Run: headless pygame with SDL's dummy video driver; simulated clock (each Clock.tick advances the game by its frame time, no real sleeping); random seed 0; keys injected as events and as key.get_pressed() state; no mouse input.
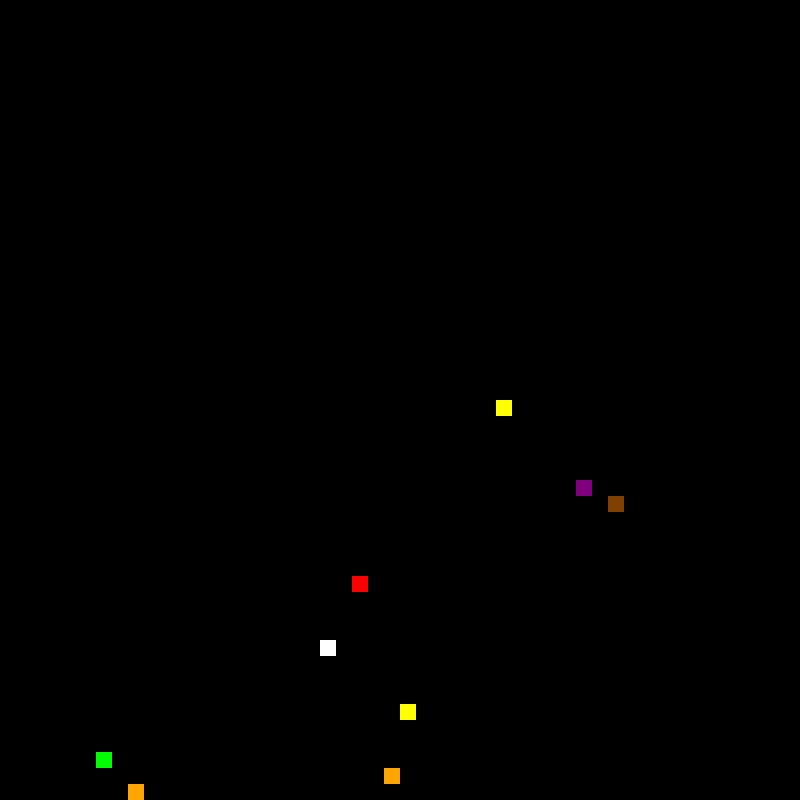
Frame 1 of 4 · flips 1–60 · no input
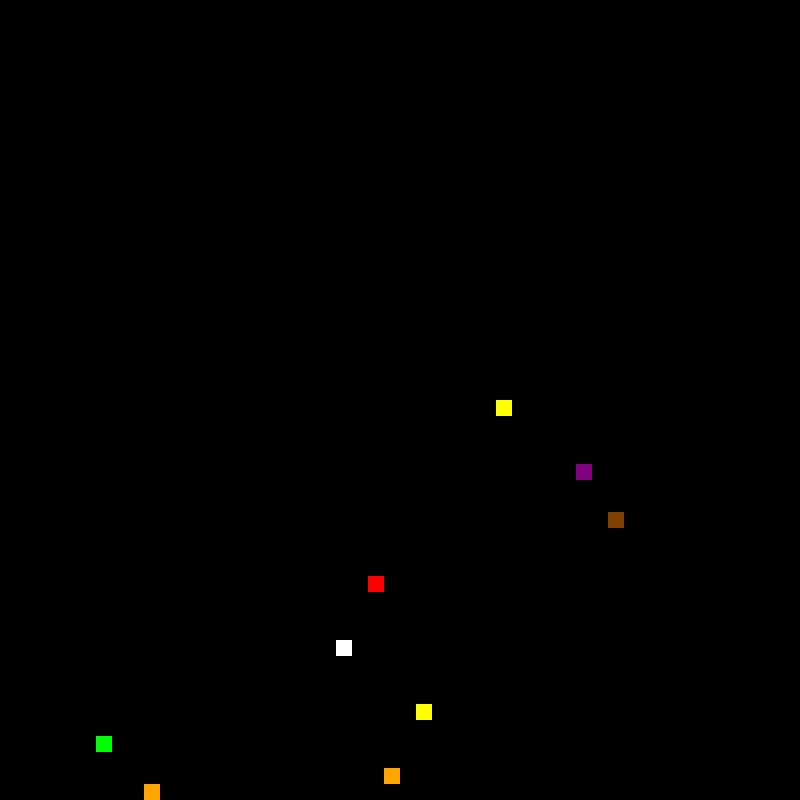
Frame 2 of 4 · flips 61–180 · tapped SPACE, RETURN · held RIGHT (→), D
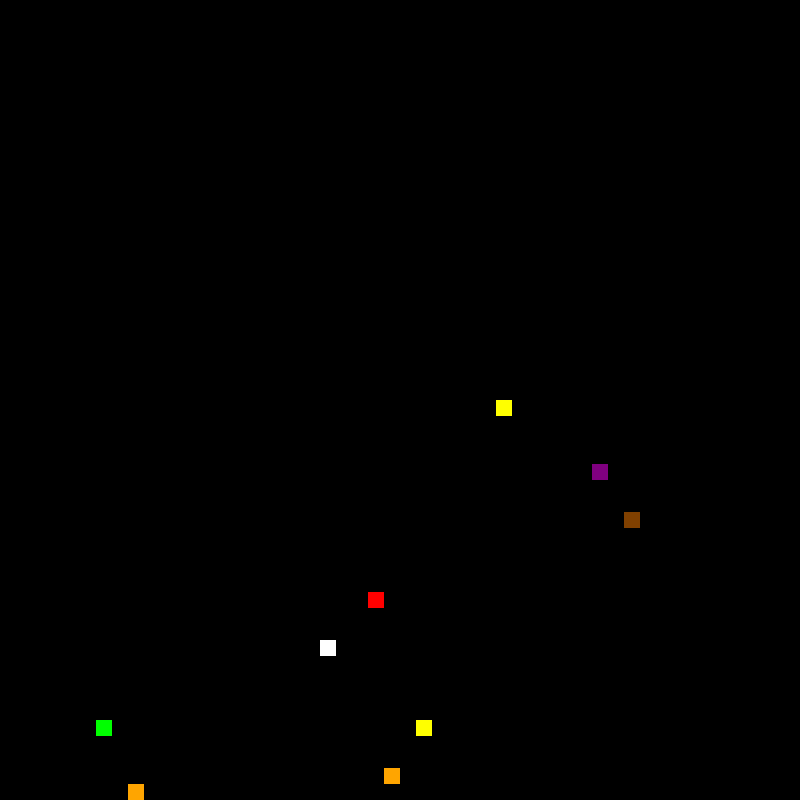
Frame 3 of 4 · flips 181–300 · held DOWN (↓), S
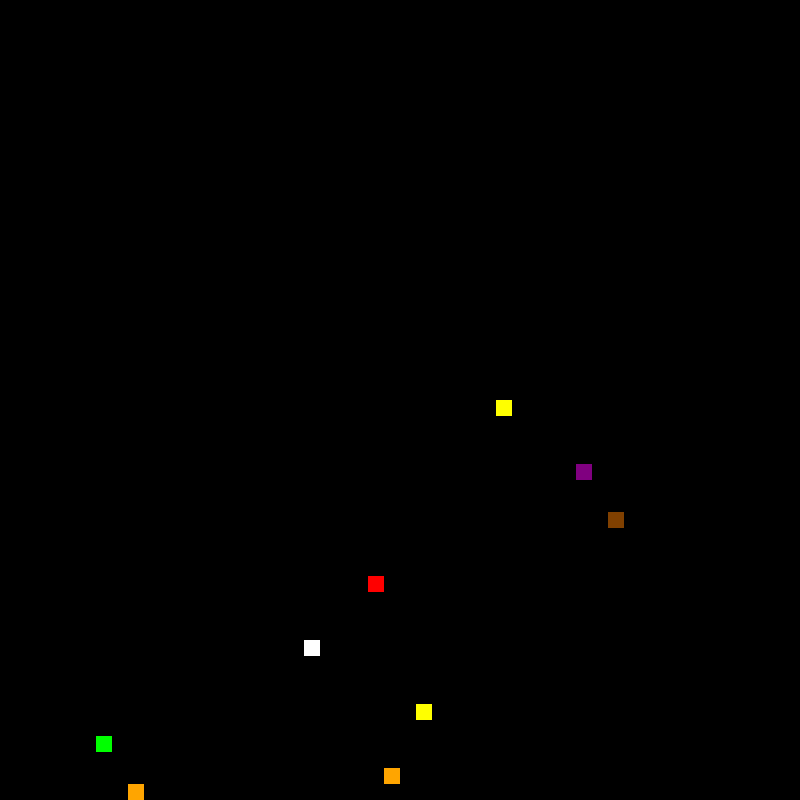
Frame 4 of 4 · flips 301–420 · held LEFT (←), A, UP (↑), W

The pygame program that drew these frames:

import pygame as PY
import random as RA

PY.init()

# Tamaño de pantalla dinámico
pW = 800
pH = 800
screen = PY.display.set_mode((pW, pH))
PY.display.set_caption("Ecosistema Simulator")

# Color de fondo
fondo_color = (0, 0, 0)

class Organismo:
    def __init__(self, posicion, vida, energia, velocidad):
        self.posicion = posicion
        self.vida = vida
        self.energia = energia
        self.velocidad = velocidad

class Animal(Organismo):
    def __init__(self, posicion, vida, energia, velocidad, especie, dieta, ):
        super().__init__(posicion, vida, energia, velocidad)
        self.especie = especie
        self.dieta = dieta

    def moverse(self, direccion, distancia=1):
        # Obtener la posición actual
        x, y = self.posicion

        # Definir los cambios en las coordenadas según la dirección
        if direccion == "arriba":
            nueva_y = max(0, y - distancia)
            nueva_x = x
        elif direccion == "abajo":
            nueva_y = min(nyC - 1, y + distancia)
            nueva_x = x
        elif direccion == "izquierda":
            nueva_x = max(0, x - distancia)
            nueva_y = y
        elif direccion == "derecha":
            nueva_x = min(nxC - 1, x + distancia)
            nueva_y = y
        else:
            # Si la dirección no es válida, no se mueve
            return

        # Actualizar la posición del animal
        self.posicion = (nueva_x, nueva_y)

class Planta(Organismo):
    def __init__(self, posicion, vida, energia, velocidad, tipo_planta):
        super().__init__(posicion, vida, energia, velocidad)
        self.tipo_planta = tipo_planta

    def crecer(self):
        # Incrementar vida y energía de la planta
        self.vida += RA.randint(1, 5)
        self.energia += RA.randint(1, 10)

class Ambiente:
    def __init__(self, fact_ambioticos, eve_climaticos):
        self.fac_ambioticos = fact_ambioticos
        self.eve_climaticos = eve_climaticos

class Ecosistema:
    def __init__(self):
        self.organismos = []
        self.plantas = []
        self.ambiente = None

class Carnivoro(Animal):
    def __init__(self, posicion, vida, energia, velocidad, especie, ):
        super().__init__(posicion, vida, energia, velocidad, especie, "Carnívoro")

class Herbivoro(Animal):
    def __init__(self, posicion, vida, energia, velocidad, especie, ):
        super().__init__(posicion, vida, energia, velocidad, especie, "Herbívoro")

# Parámetros de la matriz
nxC = 50
nyC = 50

# Tamaño de la celda en función del tamaño de la pantalla y la matriz
cH = pW // nxC
cW = pH // nyC

# Dividir la matriz en cuatro regiones
mX = nxC // 2
mY = nyC // 2

# Inicializar matriz con una lista vacía para cada celda
matriz_espacial = [[[] for _ in range(nxC)] for _ in range(nyC)]

# Definir tipos de plantas y sus colores
tipos_de_plantas = {
    "Flor": (255, 0, 0),          # Rojo
    "Arbusto": (0, 255, 0),       # Verde
    "Hierba": (0, 0, 255),        # Azul
    "Árbol Pequeño": (255, 255, 0),  # Amarillo
    "Árbol Grande": (255, 165, 0)    # Naranja
}

# Definir tipos de animales y sus colores
tipos_de_animales = {
    "León": (255, 0, 0),        # Rojo
    "Tigre": (255, 165, 0),     # Naranja
    "Leopardo": (0, 0, 0),      # Blanco y negro
    "Lobo": (0, 255, 0),        # Verde
    "Oso": (150, 75, 0),        # Marrón
    "Vaca": (255, 255, 255),    # Blanco
    "Cabra": (128, 0, 128),     # Púrpura
    "Cebra": (0, 0, 0),         # Blanco y negro
    "Jirafa": (255, 255, 0),    # Amarillo
    "Elefante": (128, 64, 0)    # Marrón oscuro
}

tipos_de_biomas = {
    "Bosque": (34, 139, 34),     # Verde oscuro
    "Pradera": (154, 205, 50),   # Verde claro
    "Desierto": (244, 164, 96),  # Marrón claro
    # Agrega más tipos de biomas si es necesario
}


class PintaPlanta(Planta):
    def __init__(self):
        # Generar posición aleatoria
        posicion = (RA.randint(0, nxC - 1), RA.randint(0, nyC - 1))
        vida = RA.randint(50, 100)
        energia = RA.randint(20, 50)
        velocidad = RA.uniform(0.5, 2.0)
        tipo_planta = RA.choice(list(tipos_de_plantas.keys()))

        super().__init__(posicion, vida, energia, velocidad, tipo_planta)

class PintaCarnivoro(Carnivoro):
    def __init__(self, especie):
        # Generar posición aleatoria
        posicion = (RA.randint(0, nxC - 1), RA.randint(0, nyC - 1))
        vida = RA.randint(50, 100)
        energia = RA.randint(20, 50)
        velocidad = RA.uniform(5, 2)
        super().__init__(posicion, vida, energia, velocidad, especie)

class PintaHerbivoro(Herbivoro):
    def __init__(self, especie):
        # Generar posición aleatoria
        posicion = (RA.randint(0, nxC - 1), RA.randint(0, nyC - 1))
        vida = RA.randint(50, 100)
        energia = RA.randint(20, 50)
        velocidad = RA.uniform(5, 2)
        super().__init__(posicion, vida, energia, velocidad, especie)

num_plantas = 2
num_carnivoros = 4
num_herbivoros = 5

# Crear plantas
plantas = [PintaPlanta() for _ in range(num_plantas)]

# Crear carnívoros
carnivoros = [PintaCarnivoro("León"), PintaCarnivoro("Tigre"), PintaCarnivoro("Leopardo"), PintaCarnivoro("Lobo"), PintaCarnivoro("Oso")][:num_carnivoros]

# Crear herbívoros
herbivoros = [PintaHerbivoro("Vaca"), PintaHerbivoro("Cabra"), PintaHerbivoro("Cebra"), PintaHerbivoro("Jirafa"), PintaHerbivoro("Elefante")][:num_herbivoros]

# Colocar las plantas en la matriz
for planta in plantas:
    matriz_espacial[planta.posicion[1]][planta.posicion[0]].append(planta)

# Colocar los carnívoros en la matriz
for carnivoro in carnivoros:
    matriz_espacial[carnivoro.posicion[1]][carnivoro.posicion[0]].append(carnivoro)

# Colocar los herbívoros en la matriz
for herbivoro in herbivoros:
    matriz_espacial[herbivoro.posicion[1]][herbivoro.posicion[0]].append(herbivoro)


# Función para dibujar la matriz en la pantalla
def dibujar_matriz():
    # Establecer el color de fondo
    screen.fill(fondo_color)

    for y in range(0, nyC):
        for x in range(0, nxC):
            # Dibujar cada celda como un rectángulo
            rect = (x * cW, y * cH, cW, cH)

            # Obtener el tipo de organismo y sus colores
            tipos_organismos = set()
            colores = set()

            for organismo in matriz_espacial[y][x]:
                if isinstance(organismo, Planta):
                    tipos_organismos.add("Planta")
                    colores.add(tipos_de_plantas.get(organismo.tipo_planta, (0, 0, 0)))
                elif isinstance(organismo, Animal):
                    tipos_organismos.add(organismo.dieta)
                    colores.add(tipos_de_animales.get(organismo.especie, (0, 0, 0)))

            # Asignar color según el tipo de organismo
            color = max(colores) if colores else (0, 0, 0)

            # Dibujar la celda
            PY.draw.rect(screen, color, rect, 0)

# Velocidad de movimiento
velocidad_movimiento = 130 # Puedes ajustar este valor para cambiar la velocidad

# Bucle principal
ejecutando = True
contador = 0
while ejecutando:
    for evento in PY.event.get():
        if evento.type == PY.QUIT:
            ejecutando = False

    # Mover los animales según la velocidad de movimiento
    if contador % velocidad_movimiento == 0:
        for carnivoro in carnivoros:
            # Generar una dirección aleatoria
            direccion = RA.choice(["arriba", "abajo", "izquierda", "derecha"])
            carnivoro.moverse(direccion, distancia=1)  # Movimiento de dos casillas
            
        for herbivoro in herbivoros:
            # Generar una dirección aleatoria
            direccion = RA.choice(["arriba", "abajo", "izquierda", "derecha"])
            herbivoro.moverse(direccion, distancia=1)  # Movimiento de dos casillas

    contador += 1

    # Crecimiento de las plantas
    for planta in plantas:
        planta.crecer()

    # Limpiar la matriz
    matriz_espacial = [[[] for _ in range(nxC)] for _ in range(nyC)]

    # Colocar las plantas en la matriz actualizada
    for planta in plantas:
        matriz_espacial[planta.posicion[1]][planta.posicion[0]].append(planta)

    # Colocar los carnívoros en la matriz actualizada
    for carnivoro in carnivoros:
        matriz_espacial[carnivoro.posicion[1]][carnivoro.posicion[0]].append(carnivoro)

    # Colocar los herbívoros en la matriz actualizada
    for herbivoro in herbivoros:
        matriz_espacial[herbivoro.posicion[1]][herbivoro.posicion[0]].append(herbivoro)

    dibujar_matriz()

    # Actualizar pantalla
    PY.display.flip()

# Salir del programa
PY.quit()
